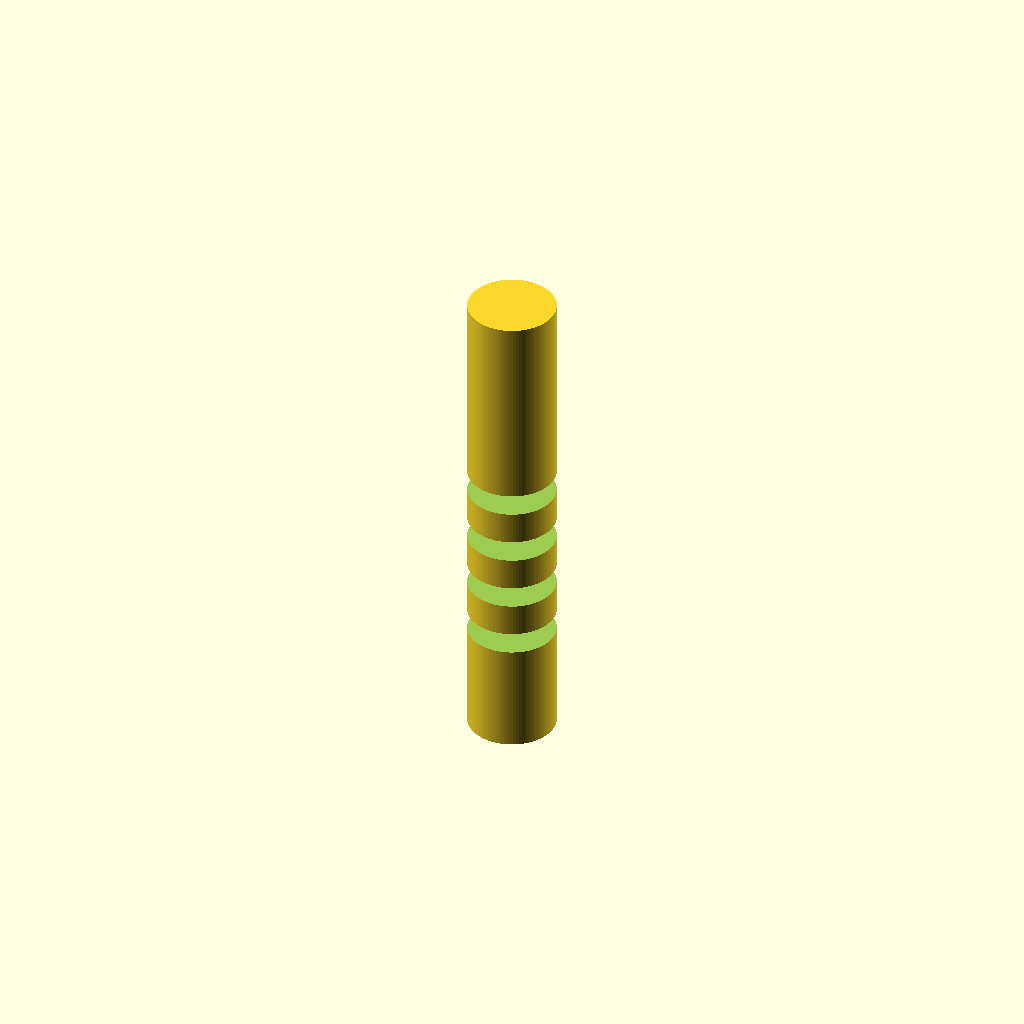
Cell 1: rendered with the file's own defaults.
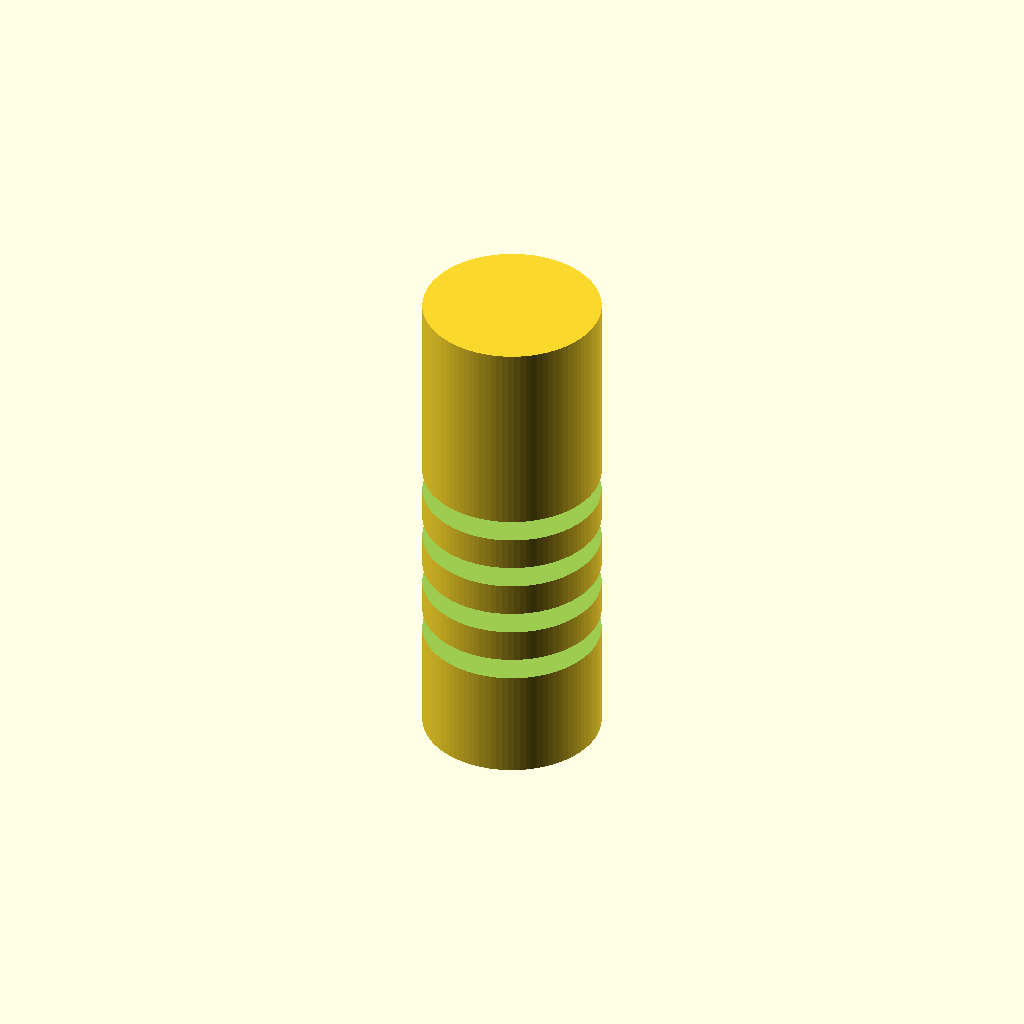
Cell 2: handle_d = 16 (everything else at default).
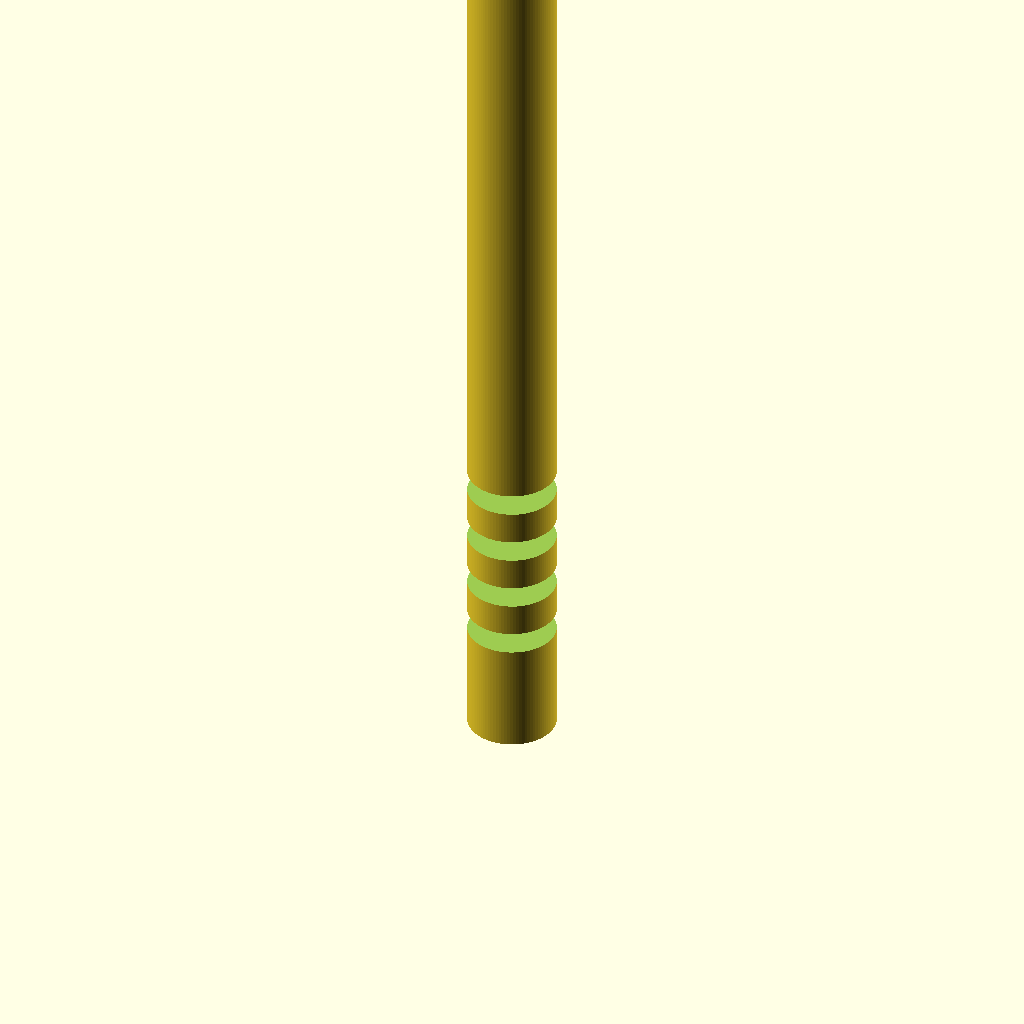
Cell 3: handle_h = 90 (everything else at default).
One fixed orthographic camera (rotation 55°, 0°, 25°; colour scheme Cornfield) for every cell.
The OpenSCAD source (bench/results/gpu-v5-g2/code/scadcoder-v5/micropestle_1p5ml_s3_a1.scad):
// Tissue-pestle for 1.5 mL microcentrifuge tube
// Print orientation: standing upright, handle on the bed

// ---- Dimensions (mm) ----
handle_d      = 8;     // handle diameter
handle_h      = 45;    // handle height (z = 0 to 45)
cone_top_d    = 8;     // cone diameter at top of handle (z = 45)
cone_tip_d    = 3;     // cone diameter at tip (z = 62)
tip_r         = 1.5;   // rounded tip radius (sphere centred at z = 62)
groove_w      = 2;     // groove width (Z)
groove_depth  = 1;     // groove depth from handle surface
groove_z      = [10, 15, 20, 25]; // groove centre heights

eps           = 0.5;   // cutter overshoot past faces
$fn           = 96;    // curve resolution

// ---- Model ----
difference() {
    union() {
        // Handle
        cylinder(d = handle_d, h = handle_h);
        // Tapering cone (z = 45 to 62)
        translate([0, 0, handle_h])
            cylinder(d1 = cone_top_d, d2 = cone_tip_d, h = cone_tip_d - cone_top_d + eps);
        // Rounded tip
        translate([0, 0, handle_h + cone_tip_d - cone_top_d])
            sphere(r = tip_r);
    }
    // Grip grooves
    for (z = groove_z)
        translate([0, 0, z])
            cylinder(d = handle_d + 2 * eps, h = groove_w, depth = groove_depth);
}
Customizer parameters (derived from the source; name, type, default, range or options):
handle_d: number, default 8
handle_h: number, default 45
cone_top_d: number, default 8
cone_tip_d: number, default 3
tip_r: number, default 1.5
groove_w: number, default 2
groove_depth: number, default 1
groove_z: vector, default [10, 15, 20, 25]
eps: number, default 0.5
